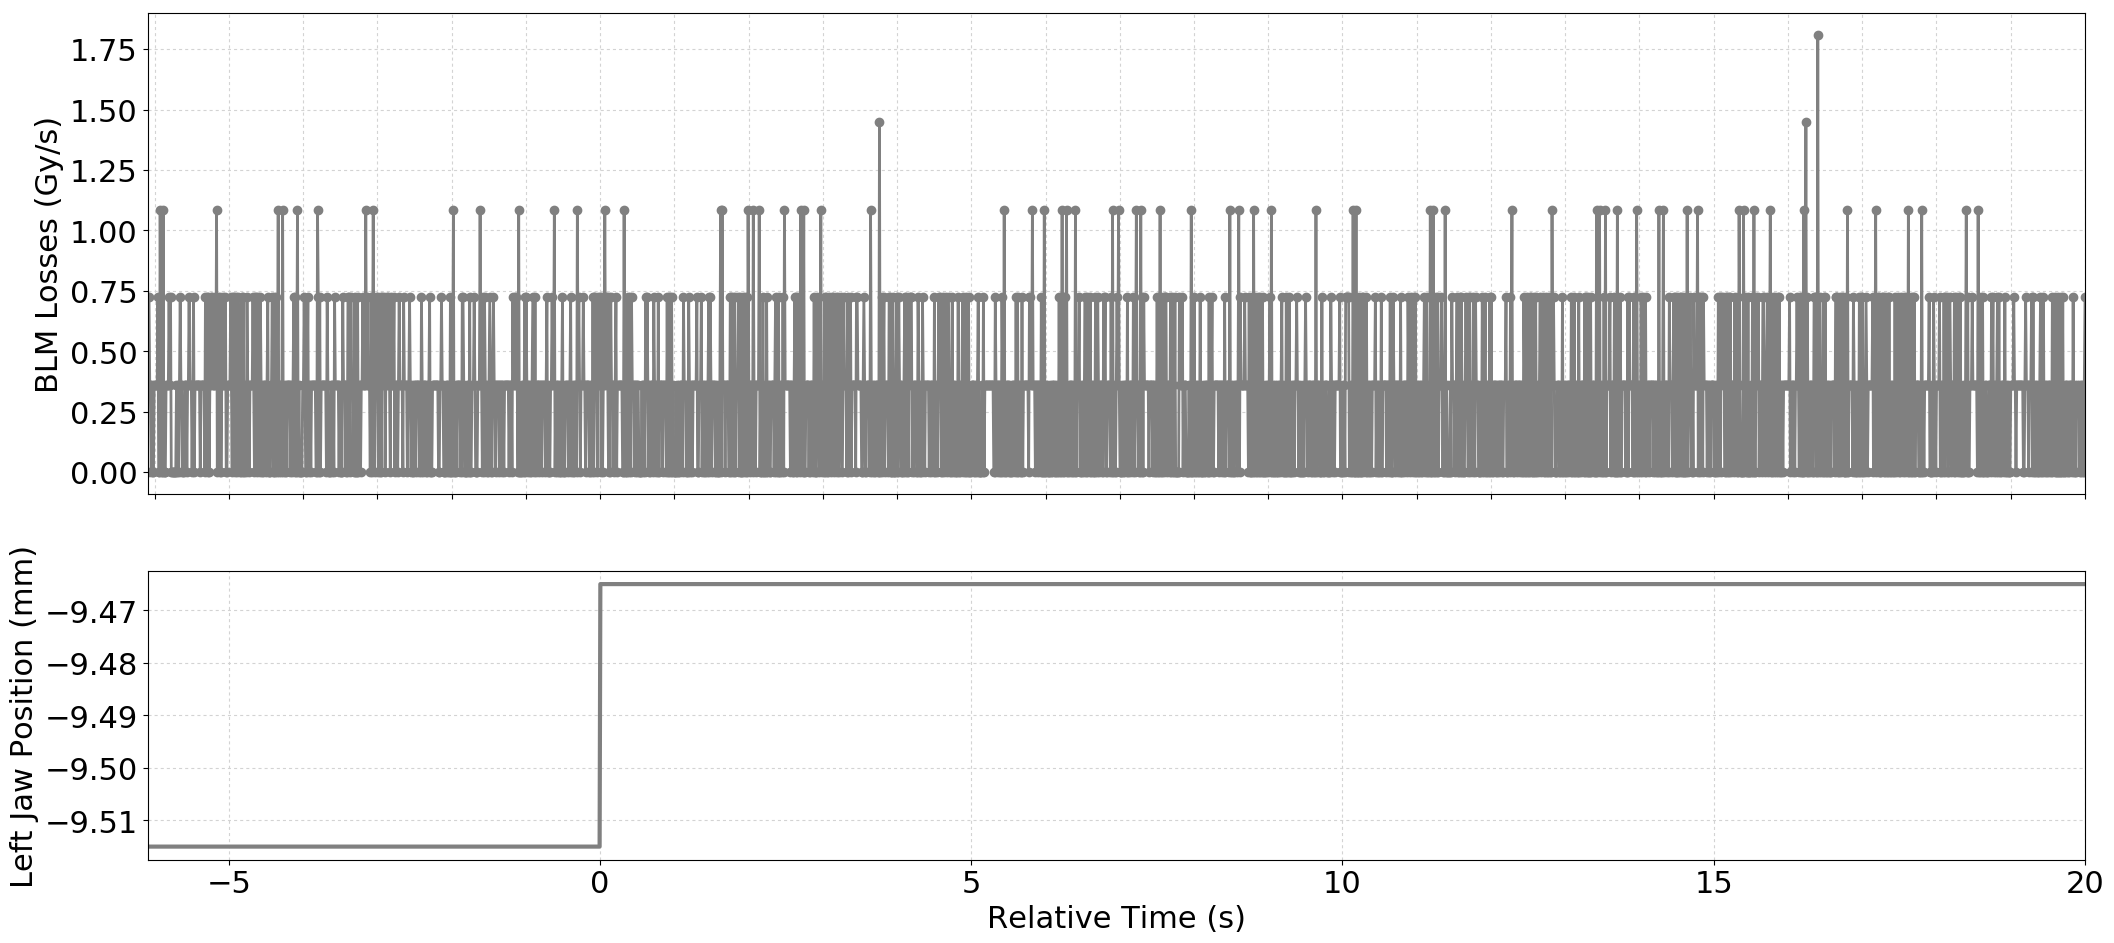

The file beside this chart, header and first rows:
Timestamp, position, BLMTI.04L6.B2I11_TCSP.A4L6.B2
1493651100520, -9.515, 0.0
1493651100530, -9.515, 7.240000000000001e-07
1493651100540, -9.515, 7.240000000000001e-07
1493651100550, -9.515, 3.6200000000000004e-07
1493651100560, -9.515, 3.6200000000000004e-07
1493651100570, -9.515, 0.0
1493651100580, -9.515, 3.6200000000000004e-07
1493651100590, -9.515, 0.0
1493651100600, -9.515, 0.0
1493651100610, -9.515, 3.6200000000000004e-07
1493651100620, -9.515, 3.6200000000000004e-07
1493651100630, -9.515, 3.6200000000000004e-07
1493651100640, -9.515, 3.6200000000000004e-07
1493651100650, -9.515, 3.6200000000000004e-07
1493651100660, -9.515, 7.240000000000001e-07
1493651100670, -9.515, 0.0
1493651100680, -9.515, 0.0
1493651100690, -9.515, 1.0859999999999999e-06
1493651100700, -9.515, 3.6200000000000004e-07
1493651100710, -9.515, 0.0
1493651100720, -9.515, 0.0
1493651100730, -9.515, 1.0859999999999999e-06
1493651100740, -9.515, 0.0
1493651100750, -9.515, 0.0
1493651100760, -9.515, 0.0
1493651100770, -9.515, 3.6200000000000004e-07
1493651100780, -9.515, 3.6200000000000004e-07
1493651100790, -9.515, 3.6200000000000004e-07
1493651100800, -9.515, 3.6200000000000004e-07
1493651100810, -9.515, 7.240000000000001e-07
1493651100820, -9.515, 3.6200000000000004e-07
1493651100830, -9.515, 7.240000000000001e-07
1493651100840, -9.515, 0.0
1493651100850, -9.515, 0.0
1493651100860, -9.515, 0.0
1493651100870, -9.515, 0.0
1493651100880, -9.515, 0.0
1493651100890, -9.515, 0.0
1493651100900, -9.515, 0.0
1493651100910, -9.515, 3.6200000000000004e-07
1493651100920, -9.515, 0.0
1493651100930, -9.515, 3.6200000000000004e-07
1493651100940, -9.515, 0.0
1493651100950, -9.515, 3.6200000000000004e-07
1493651100960, -9.515, 7.240000000000001e-07
1493651100970, -9.515, 3.6200000000000004e-07
1493651100980, -9.515, 3.6200000000000004e-07
1493651100990, -9.515, 0.0
1493651101000, -9.515, 0.0
1493651101010, -9.515, 0.0
1493651101020, -9.515, 3.6200000000000004e-07
1493651101030, -9.515, 3.6200000000000004e-07
1493651101040, -9.515, 3.6200000000000004e-07
1493651101050, -9.515, 0.0
1493651101060, -9.515, 3.6200000000000004e-07
1493651101070, -9.515, 3.6200000000000004e-07
1493651101080, -9.515, 7.240000000000001e-07
1493651101090, -9.515, 3.6200000000000004e-07
1493651101100, -9.515, 3.6200000000000004e-07
1493651101110, -9.515, 3.6200000000000004e-07
... 2,549 more rows
